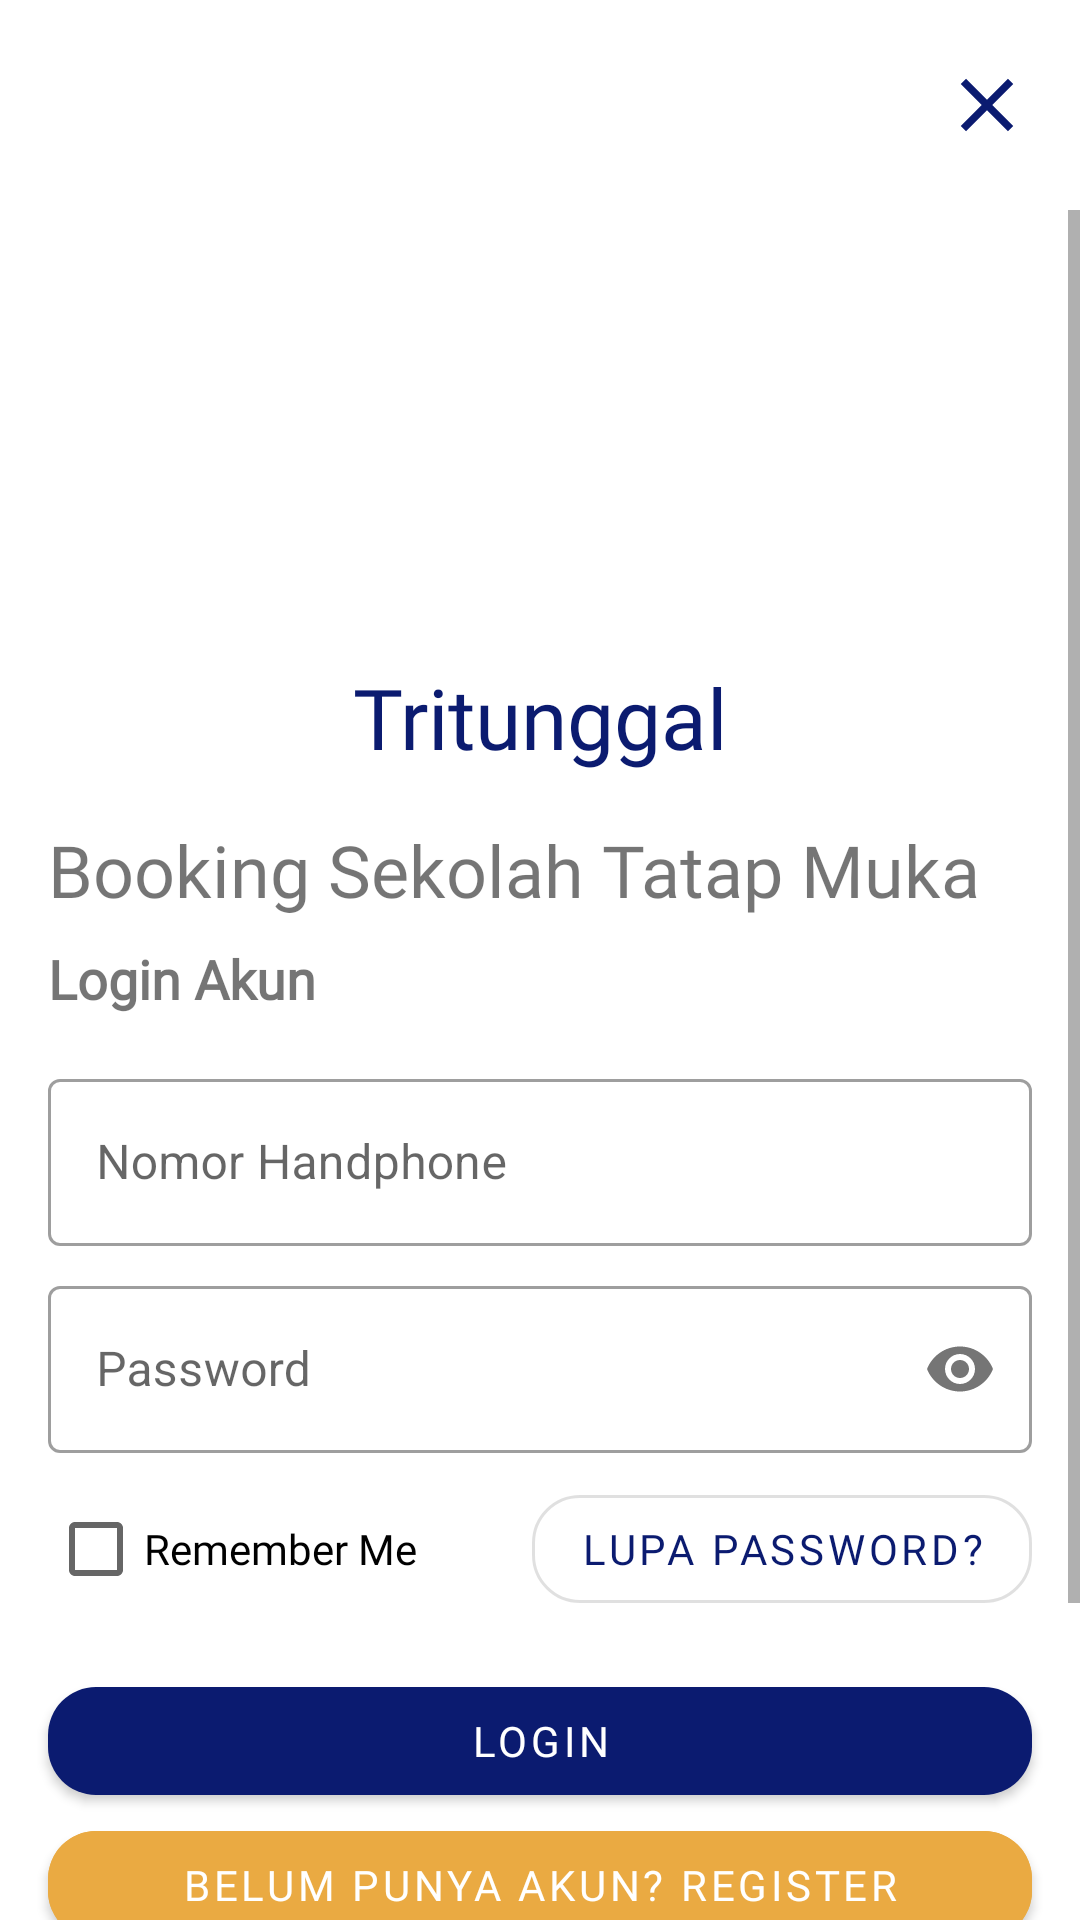

Write the Android layout XML for this screen, with the resource values it uses.
<!-- AndroidManifest.xml: application theme Theme.Ppbproject -->
<!-- res/layout/activity_login.xml -->
<?xml version="1.0" encoding="utf-8"?>
<androidx.constraintlayout.widget.ConstraintLayout
    android:id="@+id/content"
    xmlns:android="http://schemas.android.com/apk/res/android"
    xmlns:app="http://schemas.android.com/apk/res-auto"
    xmlns:tools="http://schemas.android.com/tools"
    android:layout_width="match_parent"
    android:layout_height="match_parent"
    tools:context=".activities.LoginActivity">


    <RelativeLayout
        android:id="@+id/layout_topBar"
        android:layout_width="match_parent"
        android:layout_height="70dp"
        app:layout_constraintTop_toTopOf="parent">


        <ImageView
            android:id="@+id/btn_close_login"
            android:layout_width="30dp"
            android:layout_height="30dp"
            android:layout_alignParentEnd="true"
            android:layout_centerVertical="true"
            android:layout_marginEnd="16dp"
            android:src="@drawable/ic_baseline_close_24" />

    </RelativeLayout>

    <ScrollView
        app:layout_constraintTop_toBottomOf="@id/layout_topBar"
        app:layout_constraintLeft_toLeftOf="parent"
        app:layout_constraintRight_toRightOf="parent"
        android:layout_width="match_parent"
        android:layout_height="wrap_content">


        <LinearLayout
            android:layout_width="match_parent"
            android:layout_height="wrap_content"
            android:orientation="vertical"
            android:gravity="center_horizontal">

            <ImageView
                android:layout_marginTop="16dp"
                android:layout_width="180dp"
                android:layout_height="150dp"
                android:src="@drawable/logott"/>

            <TextView
                android:layout_width="wrap_content"
                android:layout_height="wrap_content"
                android:text="Tritunggal"
                android:textColor="@color/navy"
                android:fontFamily="@font/quicksand"
                android:textSize="28sp"
                android:layout_marginTop="-16dp"/>

            <TextView
                android:layout_width="match_parent"
                android:layout_height="wrap_content"
                android:layout_marginTop="16dp"
                android:layout_marginStart="16dp"
                android:layout_marginEnd="16dp"
                android:layout_marginBottom="8dp"
                android:fontFamily="@font/quicksand_bold"
                android:text="Booking Sekolah Tatap Muka"
                android:textSize="24sp"/>

            <TextView
                android:layout_width="match_parent"
                android:layout_height="wrap_content"
                android:layout_marginStart="16dp"
                android:layout_marginEnd="16dp"
                android:layout_marginBottom="16dp"
                android:fontFamily="@font/quicksand_bold"
                android:text="Login Akun"
                android:textStyle="bold"
                android:textSize="18sp"/>


            <com.google.android.material.textfield.TextInputLayout
                android:id="@+id/ti_noHp_login"
                style="@style/Widget.MaterialComponents.TextInputLayout.OutlinedBox"
                android:layout_width="match_parent"
                android:layout_height="wrap_content"
                android:layout_marginStart="16dp"
                android:layout_marginEnd="16dp"
                android:layout_marginBottom="8dp">

                <com.google.android.material.textfield.TextInputEditText
                    android:layout_width="match_parent"
                    android:layout_height="wrap_content"
                    android:inputType="number"
                    android:hint="Nomor Handphone"/>

            </com.google.android.material.textfield.TextInputLayout>

            <com.google.android.material.textfield.TextInputLayout
                android:id="@+id/ti_password_login"
                style="@style/Widget.MaterialComponents.TextInputLayout.OutlinedBox"
                android:layout_width="match_parent"
                android:layout_height="wrap_content"
                android:layout_marginStart="16dp"
                android:layout_marginEnd="16dp"
                android:layout_marginBottom="8dp"
                app:passwordToggleEnabled="true">

                <com.google.android.material.textfield.TextInputEditText
                    android:layout_width="match_parent"
                    android:layout_height="wrap_content"
                    android:hint="Password"
                    android:inputType="textPassword"/>

            </com.google.android.material.textfield.TextInputLayout>

            <RelativeLayout
                android:layout_width="match_parent"
                android:layout_height="wrap_content"
                android:layout_marginStart="16dp"
                android:layout_marginEnd="16dp">

                <CheckBox
                    android:id="@+id/checkbox_rememberme"
                    android:layout_alignParentStart="true"
                    android:layout_width="wrap_content"
                    android:layout_height="wrap_content"
                    android:fontFamily="@font/quicksand_medium"
                    android:text="Remember Me"/>

                <com.google.android.material.button.MaterialButton
                    android:id="@+id/btn_lupapassword"
                    style="@style/Widget.MaterialComponents.Button.OutlinedButton"
                    android:layout_width="wrap_content"
                    android:layout_height="wrap_content"
                    android:layout_alignParentEnd="true"
                    android:fontFamily="@font/quicksand_bold"
                    android:text="lupa Password?"
                    android:textColor="@color/navy"
                    app:cornerRadius="16dp" />

            </RelativeLayout>



            <com.google.android.material.button.MaterialButton
                android:id="@+id/btn_login"
                android:layout_width="match_parent"
                android:layout_height="wrap_content"
                android:layout_marginTop="16dp"
                android:layout_marginStart="16dp"
                android:layout_marginEnd="16dp"
                android:text="Login"
                android:textColor="@color/white"
                android:fontFamily="@font/quicksand_bold"
                app:cornerRadius="16dp"/>

            <com.google.android.material.button.MaterialButton
                android:id="@+id/btn_belum_punya_akun"
                android:layout_width="match_parent"
                android:layout_height="wrap_content"
                android:layout_marginStart="16dp"
                android:layout_marginEnd="16dp"
                android:text="Belum punya akun? register"
                android:textColor="@color/white"
                android:fontFamily="@font/quicksand_bold"
                android:backgroundTint="@color/softOrange"
                app:cornerRadius="16dp"/>

            <Space
                android:layout_width="match_parent"
                android:layout_height="300dp"/>

        </LinearLayout>


    </ScrollView>

    <ProgressBar
        android:layout_width="wrap_content"
        android:layout_height="wrap_content"
        app:layout_constraintTop_toTopOf="parent"
        app:layout_constraintLeft_toLeftOf="parent"
        app:layout_constraintRight_toRightOf="parent"
        app:layout_constraintBottom_toBottomOf="parent"
        android:id="@+id/pb_login"
        android:visibility="gone"/>

</androidx.constraintlayout.widget.ConstraintLayout>
<!-- resources referenced by this layout -->
<resources>
  <color name="navy">#0B1B70</color>
  <color name="softOrange">#EAAA42</color>
  <color name="white">#FFFFFFFF</color>
  <!-- drawable ic_baseline_close_24 (drawable) -->
  <vector android:height="24dp" android:tint="@color/navy"
      android:viewportHeight="24" android:viewportWidth="24"
      android:width="24dp" xmlns:android="http://schemas.android.com/apk/res/android">
      <path android:fillColor="@android:color/white" android:pathData="M19,6.41L17.59,5 12,10.59 6.41,5 5,6.41 10.59,12 5,17.59 6.41,19 12,13.41 17.59,19 19,17.59 13.41,12z"/>
  </vector>
  <style name="Theme.Ppbproject" parent="Theme.MaterialComponents.Light.NoActionBar">
          <item name="android:forceDarkAllowed" tools:targetApi="q">false</item>
          
          <item name="colorPrimary">@color/navy</item>
          <item name="colorPrimaryVariant">@color/softOrange</item>
          <item name="colorOnPrimary">@color/softOrange</item>
          
          <item name="colorSecondary">@color/navy</item>
          <item name="colorSecondaryVariant">@color/softOrange</item>
          <item name="colorOnSecondary">@color/softOrange</item>
          
          <item name="android:statusBarColor" tools:targetApi="l">#040F32</item>
          
      </style>
</resources>
